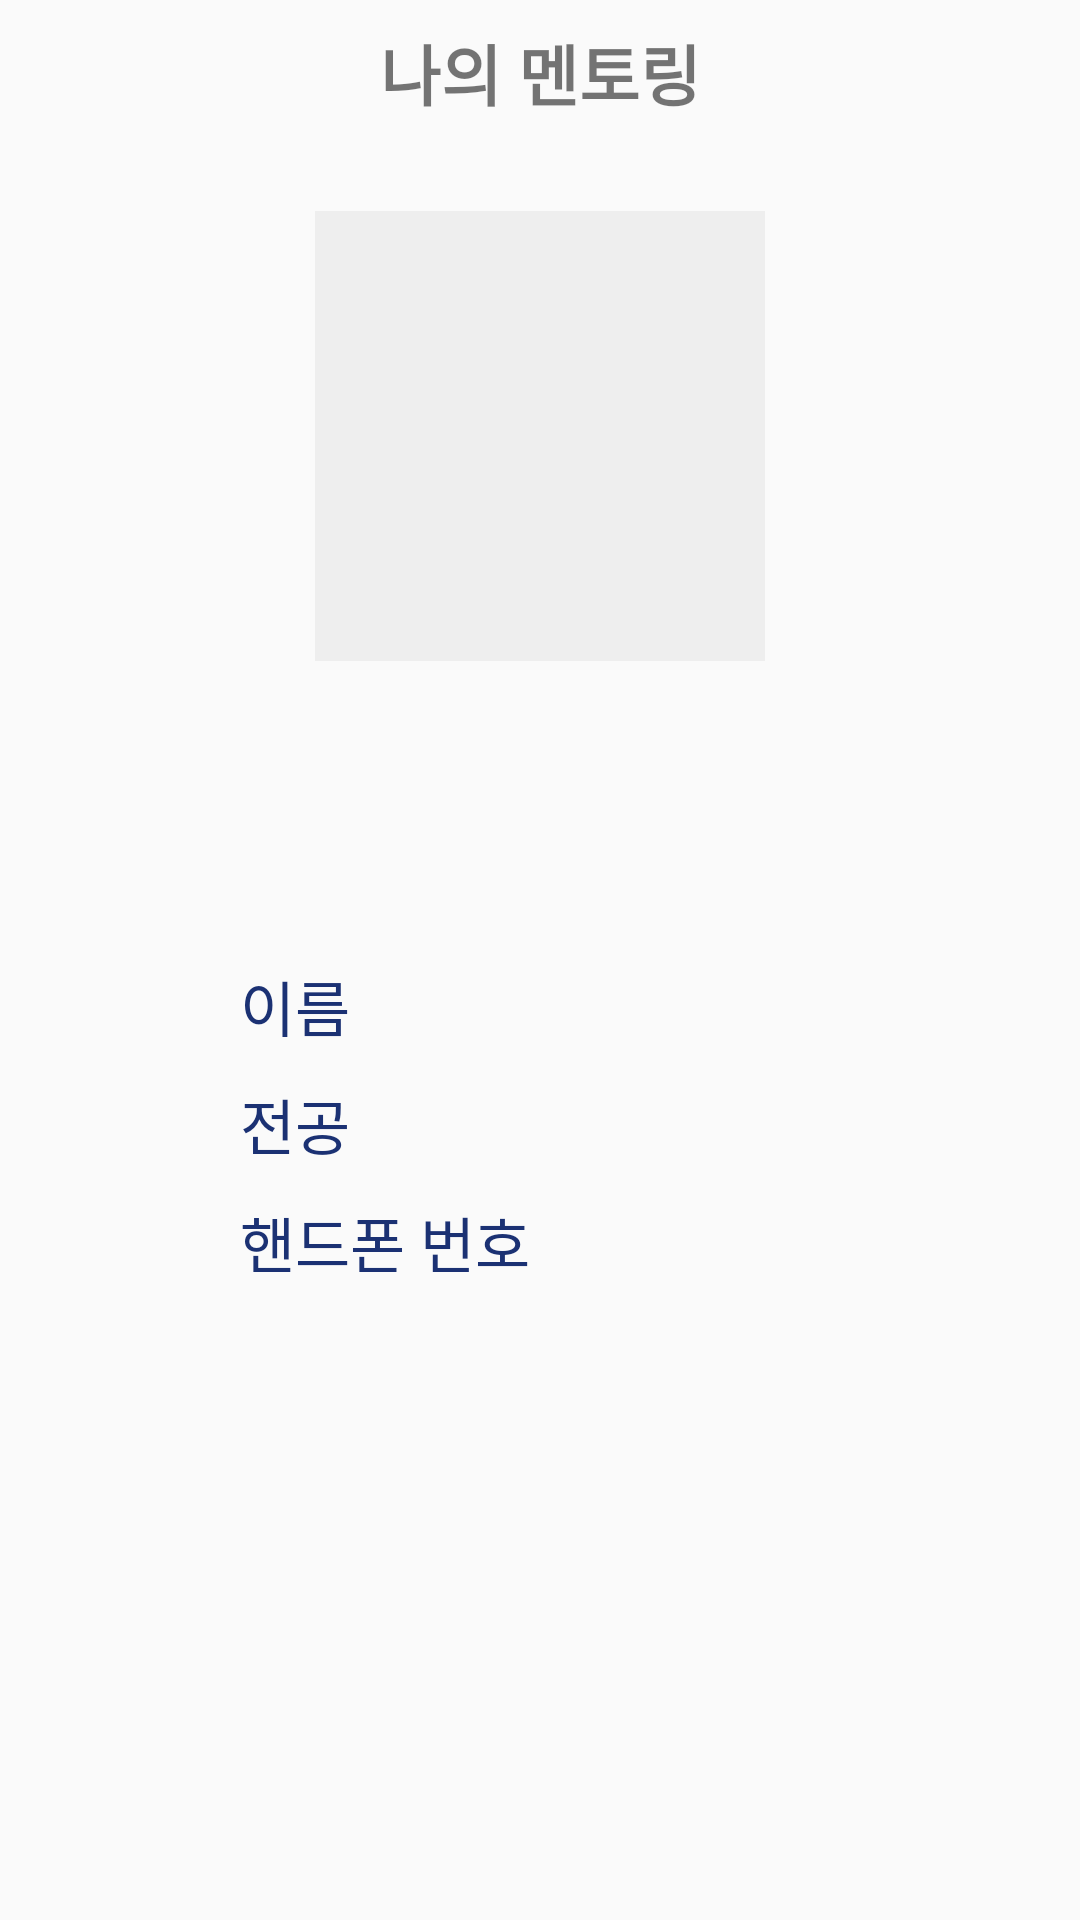

Layout XML and referenced resources for this Android screen:
<!-- AndroidManifest.xml: application theme Theme.SMentor -->
<!-- res/layout/fragment_mentoring.xml -->
<?xml version="1.0" encoding="utf-8"?>
<androidx.constraintlayout.widget.ConstraintLayout xmlns:android="http://schemas.android.com/apk/res/android"
    xmlns:app="http://schemas.android.com/apk/res-auto"
    xmlns:tools="http://schemas.android.com/tools"
    android:layout_width="match_parent"
    android:layout_height="match_parent"
    tools:context=".ui.mentoring.MentoringFragment">

    <TextView
        android:id="@+id/mentoring_title"
        android:layout_width="match_parent"
        android:layout_height="wrap_content"
        android:layout_marginStart="8dp"
        android:layout_marginTop="8dp"
        android:layout_marginEnd="8dp"
        android:textAlignment="center"
        android:textSize="22sp"
        android:text="@string/my_mentoring"
        android:textStyle="bold"
        app:layout_constraintEnd_toEndOf="parent"
        app:layout_constraintStart_toStartOf="parent"
        app:layout_constraintTop_toTopOf="parent"/>

    <Button
        android:id="@+id/btLogOut"
        android:layout_width="30dp"
        android:layout_height="30dp"
        android:background="@drawable/settings_icon_128522"
        app:icon="@color/white"
        app:layout_constraintEnd_toEndOf="parent"
        app:layout_constraintTop_toTopOf="parent" />

    <ImageView
        android:layout_width="150dp"
        android:layout_height="150dp"
        android:id="@+id/mentoring_photo"
        app:layout_constraintTop_toBottomOf="@+id/mentoring_title"
        android:layout_marginTop="30dp"
        app:layout_constraintStart_toStartOf="parent"
        app:layout_constraintEnd_toEndOf="parent"
        android:background="#eeeeee"
        android:contentDescription="@string/todo" />

    <TextView
        android:id="@+id/mentoring_date"
        android:layout_width="wrap_content"
        android:layout_height="wrap_content"
        android:layout_marginStart="20dp"
        android:layout_marginTop="30dp"
        android:textSize="30sp"
        android:text=""
        app:layout_constraintStart_toStartOf="parent"
        app:layout_constraintEnd_toEndOf="parent"
        app:layout_constraintTop_toBottomOf="@+id/mentoring_photo"
        />

    <TextView
        android:id="@+id/mentoring_name"
        android:layout_width="wrap_content"
        android:layout_height="wrap_content"
        android:layout_marginStart="80dp"
        android:layout_marginTop="30dp"
        android:textSize="20sp"
        android:textColor="#1B3173"
        android:text="@string/name"
        app:layout_constraintStart_toStartOf="parent"
        app:layout_constraintTop_toBottomOf="@+id/mentoring_date"
        />

    <TextView
        android:id="@+id/mentoring_userName"
        android:layout_width="wrap_content"
        android:layout_height="wrap_content"
        android:layout_marginStart="80dp"
        android:layout_marginTop="30dp"
        android:textSize="20sp"
        android:text=""
        app:layout_constraintStart_toEndOf="@id/mentoring_name"
        app:layout_constraintTop_toBottomOf="@+id/mentoring_date"
        />


    <TextView
        android:id="@+id/mentoring_major"
        android:layout_width="wrap_content"
        android:layout_height="wrap_content"
        android:layout_marginStart="80dp"
        android:layout_marginTop="10dp"
        android:textSize="20sp"
        android:text="@string/major"
        android:textColor="#1B3173"
        app:layout_constraintStart_toStartOf="parent"
        app:layout_constraintTop_toBottomOf="@+id/mentoring_name"/>

    <TextView
        android:id="@+id/mentoring_userMajor"
        android:layout_width="wrap_content"
        android:layout_height="wrap_content"
        android:layout_marginStart="80dp"
        android:layout_marginTop="10dp"
        android:textSize="20sp"
        android:text=""
        app:layout_constraintStart_toEndOf="@id/mentoring_major"
        app:layout_constraintTop_toBottomOf="@+id/mentoring_name"
        />

    <TextView
        android:id="@+id/mentoring_phone"
        android:layout_width="wrap_content"
        android:layout_height="wrap_content"
        android:layout_marginStart="80dp"
        android:layout_marginTop="10dp"
        android:textSize="20sp"
        android:text="@string/phone"
        android:textColor="#1B3173"
        app:layout_constraintStart_toStartOf="parent"
        app:layout_constraintTop_toBottomOf="@+id/mentoring_major"/>

    <TextView
        android:id="@+id/mentoring_userPhone"
        android:layout_width="wrap_content"
        android:layout_height="wrap_content"
        android:layout_marginStart="20dp"
        android:layout_marginTop="10dp"
        android:textSize="20sp"
        android:text=""
        app:layout_constraintStart_toEndOf="@id/mentoring_phone"
        app:layout_constraintTop_toBottomOf="@+id/mentoring_major"
        />


    <LinearLayout
        android:layout_width="match_parent"
        android:layout_height="wrap_content"
        android:layout_marginTop="20dp"
        app:layout_constraintTop_toBottomOf="@id/mentoring_phone"
        android:id="@+id/mentoring_choice">

        <GridView
            android:layout_width="wrap_content"
            android:layout_height="wrap_content"
            android:id="@+id/mentoring_list"
            android:numColumns="4"/>

    </LinearLayout>



</androidx.constraintlayout.widget.ConstraintLayout>
<!-- resources referenced by this layout -->
<resources>
  <string name="major">전공</string>
  <string name="my_mentoring">나의 멘토링</string>
  <string name="name">이름</string>
  <string name="phone">핸드폰 번호</string>
  <string name="todo">TODO</string>
  <style name="Theme.SMentor" parent="Theme.AppCompat.DayNight.DarkActionBar">
          
          <item name="colorPrimary">@color/purple_500</item>
          <item name="colorPrimaryVariant">@color/purple_700</item>
          <item name="colorOnPrimary">@color/white</item>
          
          <item name="colorSecondary">@color/teal_200</item>
          <item name="colorSecondaryVariant">@color/teal_700</item>
          <item name="colorOnSecondary">@color/black</item>
          
          <item name="android:statusBarColor" tools:targetApi="l">?attr/colorPrimaryVariant</item>
          
      </style>
  <!-- not gathered from this repository: default colours our renderer supplied (Android Studio template values) -->
  <color name="purple_500">#FF6200EE</color>
  <color name="purple_700">#FF3700B3</color>
  <color name="teal_200">#FF03DAC5</color>
  <color name="teal_700">#FF018786</color>
  <color name="black">#FF000000</color>
  <color name="white">#FFFFFFFF</color>
</resources>
